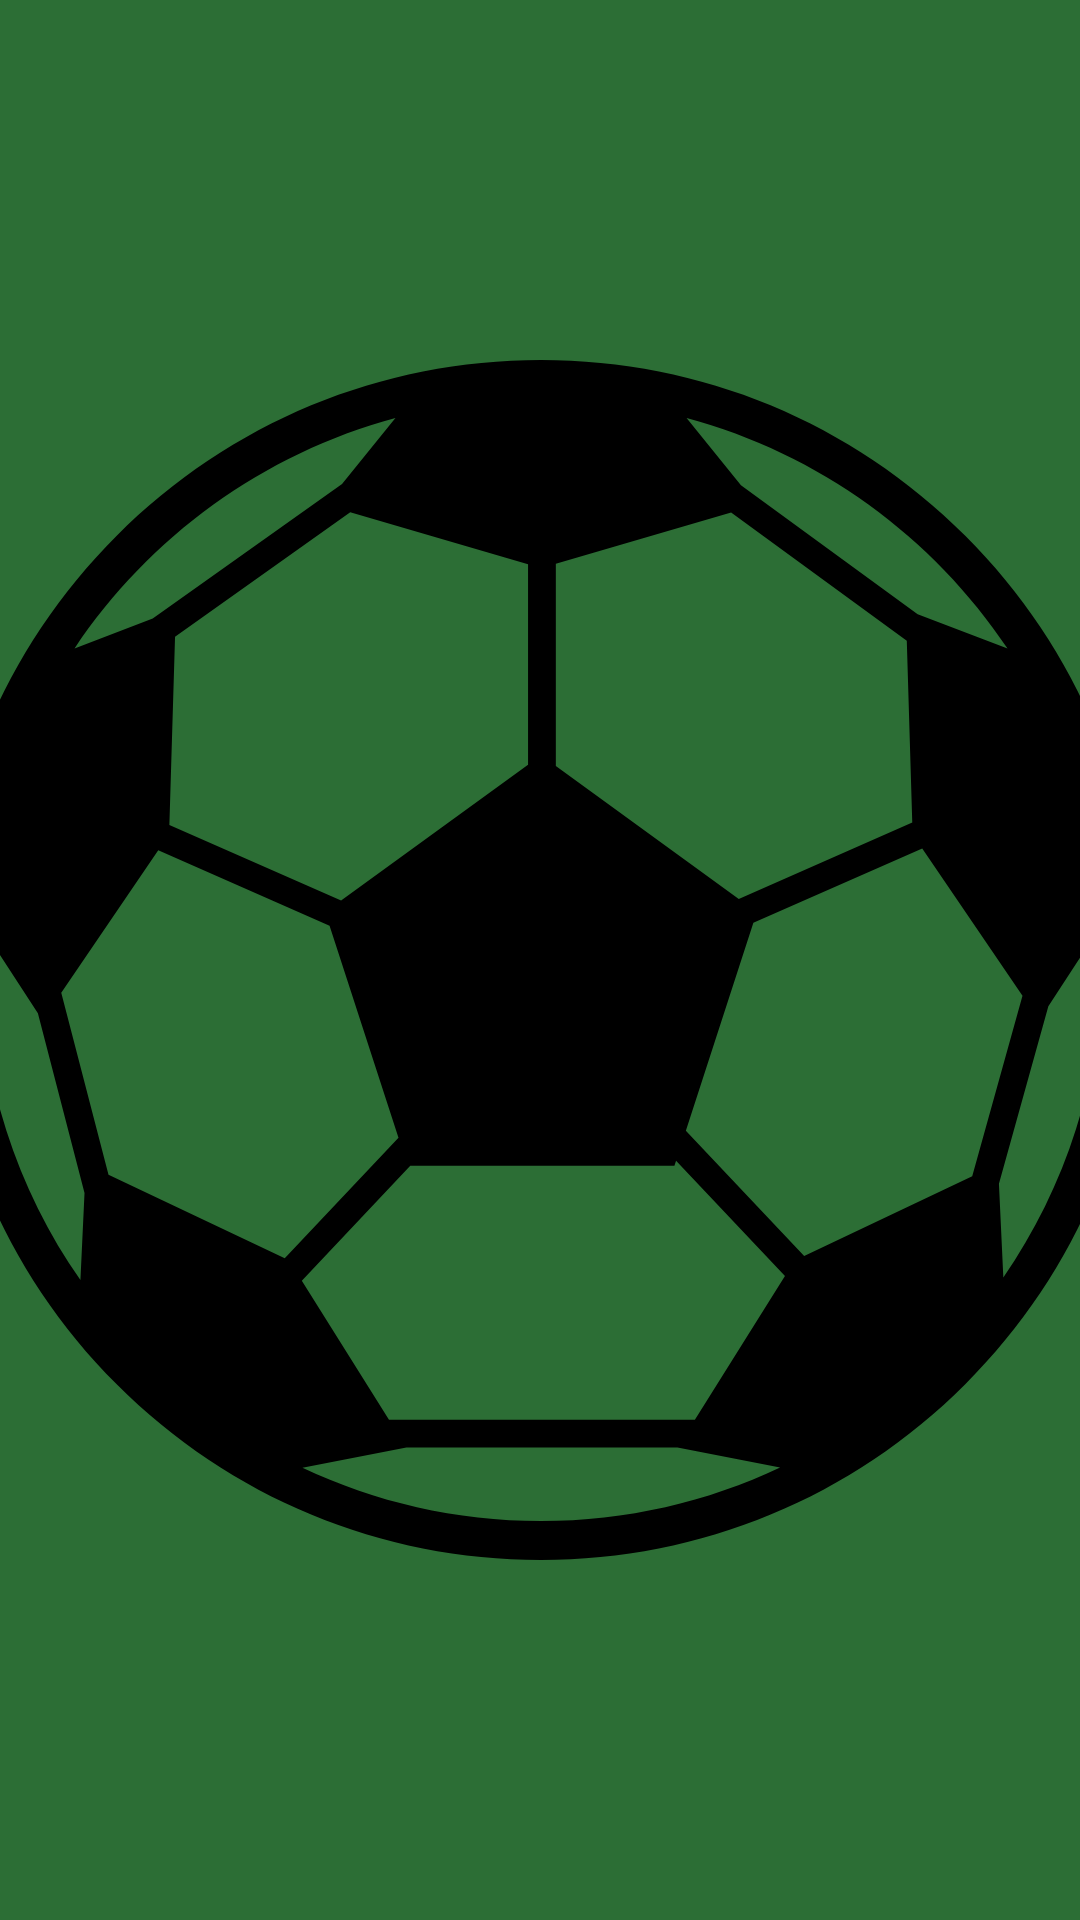

The Android layout XML behind this screen, and the referenced resources:
<!-- AndroidManifest.xml: application theme Theme.AppArena -->
<!-- res/layout/activity_splash.xml -->
<?xml version="1.0" encoding="utf-8"?>
<androidx.constraintlayout.widget.ConstraintLayout xmlns:android="http://schemas.android.com/apk/res/android"
    xmlns:app="http://schemas.android.com/apk/res-auto"
    xmlns:tools="http://schemas.android.com/tools"
    android:layout_width="match_parent"
    android:layout_height="match_parent"
    android:background="@color/purple_700"
    tools:context=".view.SplashActivity">


    <ImageView
        android:id="@+id/imageView"
        android:layout_width="400dp"
        android:layout_height="400dp"
        app:layout_constraintBottom_toBottomOf="parent"
        app:layout_constraintEnd_toEndOf="parent"
        app:layout_constraintStart_toStartOf="parent"
        app:layout_constraintTop_toTopOf="parent"
        app:srcCompat="@drawable/ic_soccer" />

</androidx.constraintlayout.widget.ConstraintLayout>
<!-- resources referenced by this layout -->
<resources>
  <color name="purple_700">#2c6e35</color>
  <!-- drawable ic_soccer (drawable) -->
  <vector android:height="633dp" android:viewportHeight="633.48"
      android:viewportWidth="633.48" android:width="633dp" xmlns:android="http://schemas.android.com/apk/res/android">
      <path android:fillColor="#FF000000" android:pathData="M540.709,92.77C480.886,32.945 401.344,0 316.74,0S152.595,32.945 92.771,92.77C32.947,152.594 0,232.137 0,316.74s32.947,164.144 92.771,223.968c59.824,59.824 139.366,92.772 223.969,92.772s164.146,-32.948 223.969,-92.772c59.824,-59.824 92.771,-139.364 92.771,-223.968S600.534,152.594 540.709,92.77zM324.57,107.554l92.539,-27.02l92.733,67.617l2.89,96.052l-91.589,40.3l-96.573,-70.166V107.554zM205.126,298.659l36.385,111.981l-60.048,63.582l-93.034,-44.109l-24.951,-96.114l51.208,-75.133L205.126,298.659zM120.563,245.435l2.989,-99.337l92.484,-65.661l93.871,27.406v105.771l-98.693,71.705L120.563,245.435zM247.729,425.413h139.443l0.875,-2.691l57.484,60.866l-47.553,75.862H236.493l-46.018,-73.414L247.729,425.413zM455.668,472.962l-62.458,-66.131l35.646,-109.704l89.139,-39.22l52.927,77.658l-26.537,95.333L455.668,472.962zM563.029,152.358l-47.449,-18.172l-93.288,-68.021L393.585,30.66C463.704,49.511 523.622,93.509 563.029,152.358zM239.899,30.657L211.71,65.523l-99.934,70.951l-41.275,15.807C109.909,93.468 169.809,49.502 239.899,30.657zM21.097,298.674l30.053,46.2l24.612,94.803l-2.161,46.039C40.168,437.758 20.53,379.503 20.53,316.74C20.53,310.671 20.736,304.654 21.097,298.674zM190.81,584.806l54.874,-10.691h143.104l54.173,10.557c-38.312,18.121 -81.101,28.28 -126.221,28.28C271.733,612.951 229.049,602.844 190.81,584.806zM560.808,484.381l-2.321,-49.462l26.087,-93.723l27.797,-42.729c0.37,6.046 0.58,12.135 0.58,18.272C612.951,378.922 593.676,436.678 560.808,484.381z"/>
  </vector>
  <style name="Theme.AppArena" parent="Theme.MaterialComponents.DayNight.DarkActionBar">
          
          <item name="colorPrimary">@color/purple_500</item>
          <item name="colorPrimaryVariant">@color/purple_700</item>
          <item name="colorOnPrimary">@color/white</item>
          
          <item name="colorSecondary">@color/teal_200</item>
          <item name="colorSecondaryVariant">@color/teal_700</item>
          <item name="colorOnSecondary">@color/black</item>
          
          <item name="android:statusBarColor" tools:targetApi="l">?attr/colorPrimaryVariant</item>
          
      </style>
  <color name="purple_500">#5b9d60</color>
  <color name="white">#FFFFFFFF</color>
  <color name="teal_200">#FF03DAC5</color>
  <color name="teal_700">#FF018786</color>
  <color name="black">#FF000000</color>
</resources>
